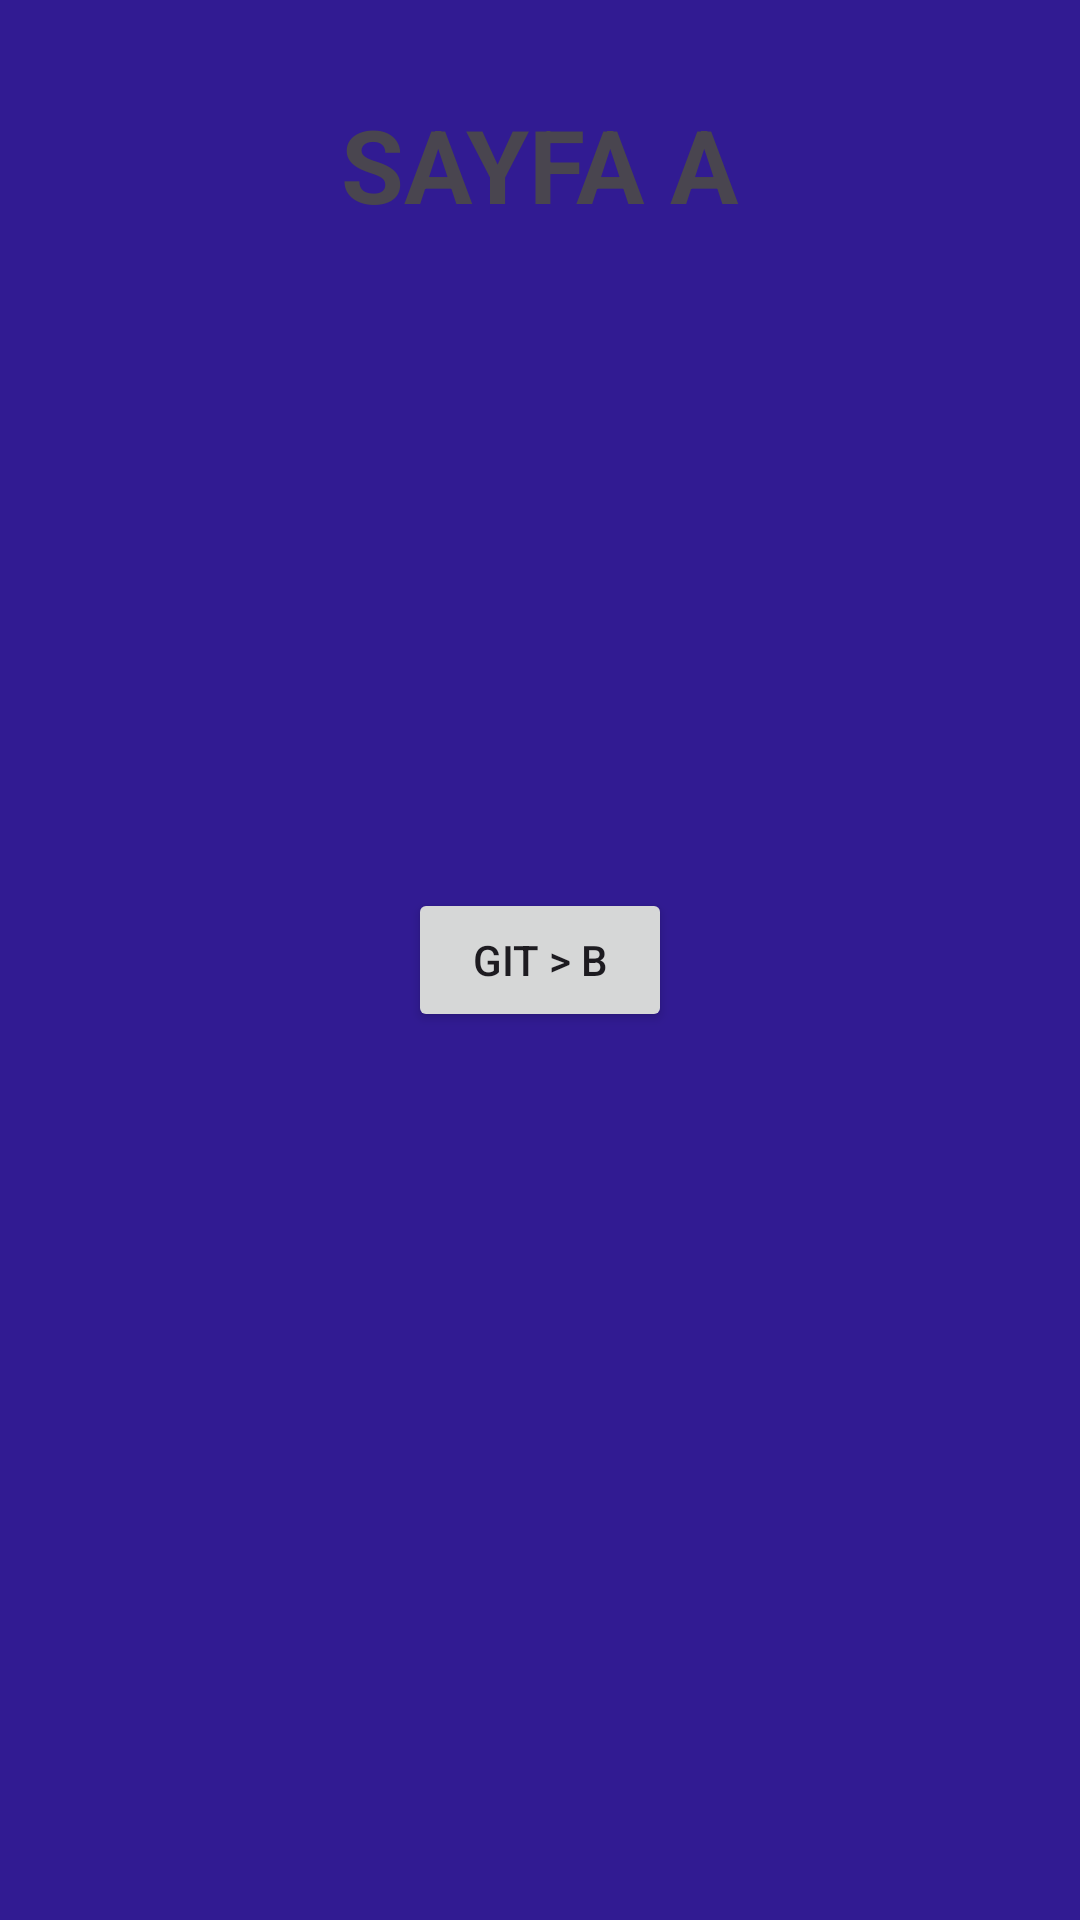

Android layout source for this screen:
<!-- AndroidManifest.xml: application theme Theme.Odev4FragmentsAndNavigation -->
<!-- res/layout/fragment_sayfa_a.xml -->
<?xml version="1.0" encoding="utf-8"?>
<androidx.constraintlayout.widget.ConstraintLayout xmlns:android="http://schemas.android.com/apk/res/android"
    xmlns:app="http://schemas.android.com/apk/res-auto"
    xmlns:tools="http://schemas.android.com/tools"
    android:layout_width="match_parent"
    android:layout_height="match_parent"
    android:background="#311B92"
    tools:context=".SayfaAFragment">

    <Button
        android:id="@+id/sayfaBbuton"
        android:layout_width="wrap_content"
        android:layout_height="wrap_content"
        android:text="Git > B"
        app:layout_constraintBottom_toBottomOf="parent"
        app:layout_constraintEnd_toEndOf="parent"
        app:layout_constraintHorizontal_bias="0.5"
        app:layout_constraintStart_toStartOf="parent"
        app:layout_constraintTop_toTopOf="parent"
        app:layout_constraintVertical_bias="0.5" />

    <TextView
        android:id="@+id/textView"
        android:layout_width="wrap_content"
        android:layout_height="wrap_content"
        android:layout_marginTop="32dp"
        android:text="SAYFA A"
        android:textSize="34sp"
        android:textStyle="bold"
        app:layout_constraintEnd_toEndOf="parent"
        app:layout_constraintStart_toStartOf="parent"
        app:layout_constraintTop_toTopOf="parent" />

</androidx.constraintlayout.widget.ConstraintLayout>
<!-- resources referenced by this layout -->
<resources>
  <style name="Theme.Odev4FragmentsAndNavigation" parent="Base.Theme.Odev4FragmentsAndNavigation" />
  <style name="Base.Theme.Odev4FragmentsAndNavigation" parent="Theme.Material3.DayNight.NoActionBar">
          
          
      </style>
</resources>
